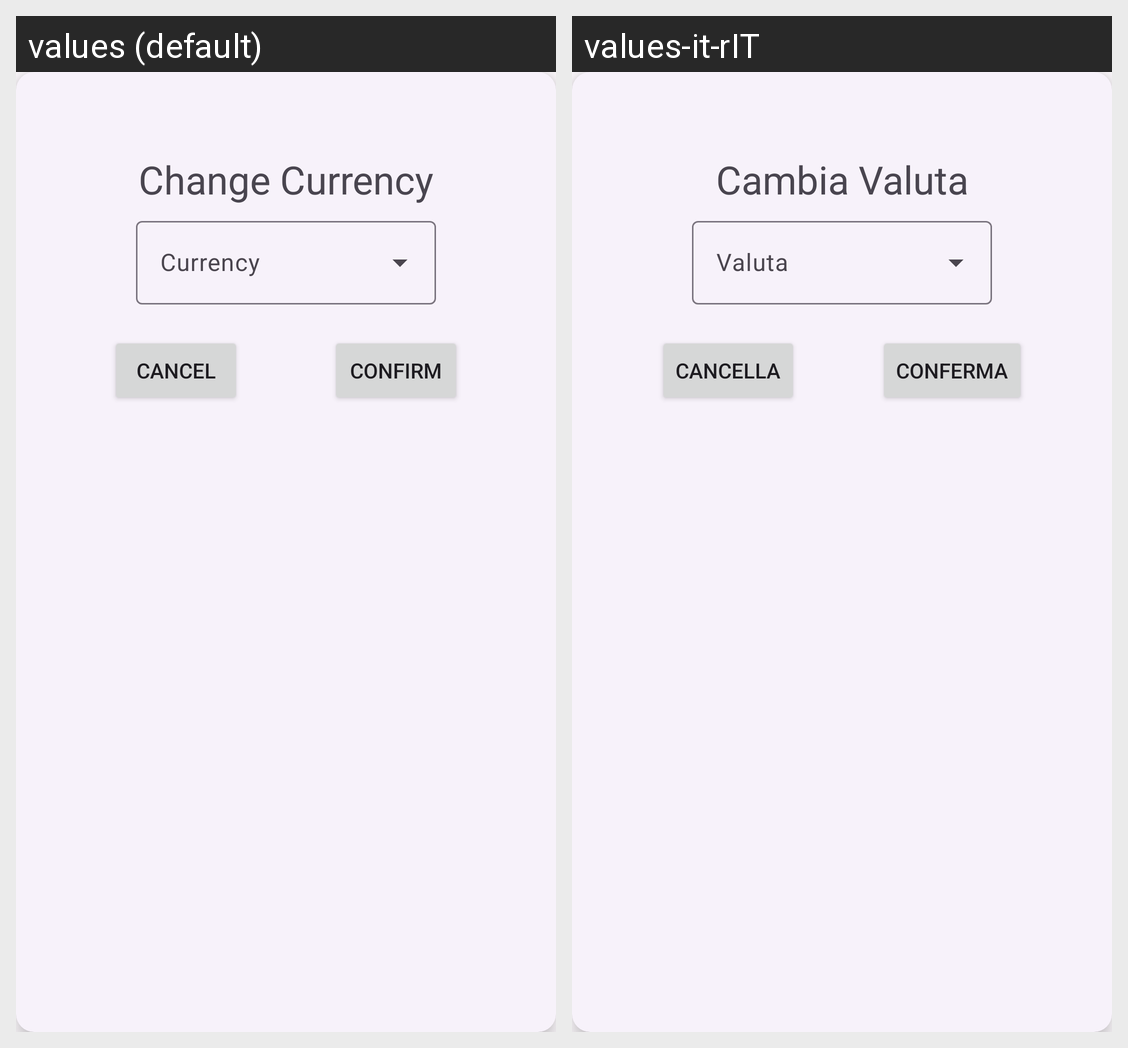

The same Android screen rendered under two of its app's locales, left to right. List the strings drawn on it with the default value and each locale's translation.
Android screen res/layout/currency_popup.xml rendered under 2 locales, left to right: values (default), values-it-rIT. Device: Nexus 5 (rendered at 1080×1920; each locale shown at half size, 540×960, under a caption strip naming it); theme Theme.MD3.
Strings drawn on this screen, with the default value and each locale's value (text and hints the layout hard-codes, and strings that could not be matched under every locale, appear in the picture but are not listed):

change_currency
  values: Change Currency
  values-it-rIT: Cambia Valuta

cancel
  values: Cancel
  values-it-rIT: Cancella

confirm
  values: Confirm
  values-it-rIT: Conferma
